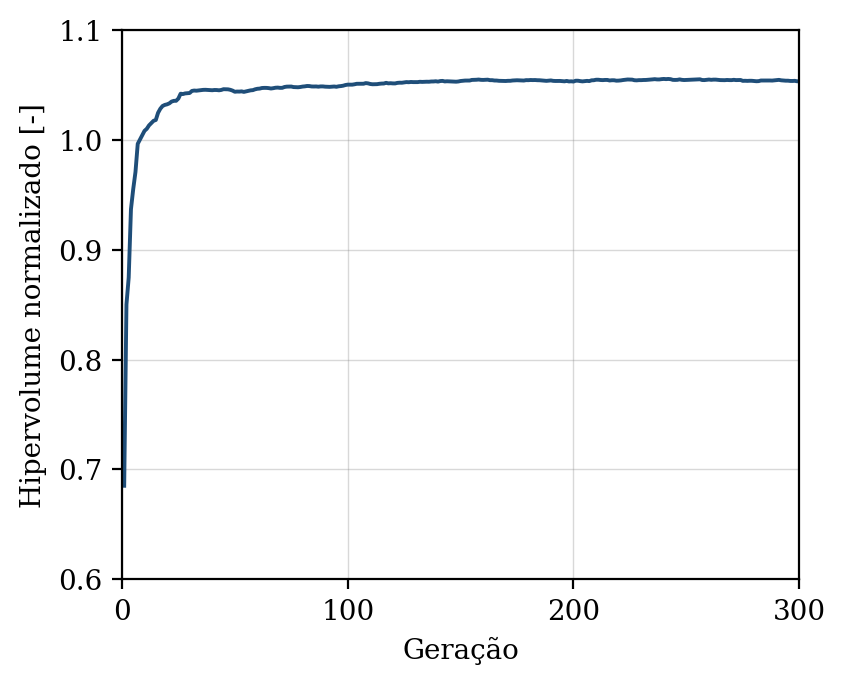

Data behind this chart, as committed beside it:
geracao, hipervolume, n_solucoes, n_avaliacoes
1, 0.6852, 5, 50
2, 0.8502, 9, 100
3, 0.8747, 18, 150
4, 0.937, 16, 200
5, 0.9552, 29, 250
6, 0.9708, 36, 300
7, 0.9964, 36, 350
8, 1, 41, 400
9, 1.004, 47, 450
10, 1.008, 50, 500
11, 1.01, 50, 550
12, 1.013, 50, 600
13, 1.015, 50, 650
14, 1.017, 50, 700
15, 1.018, 50, 750
16, 1.025, 50, 800
17, 1.028, 50, 850
18, 1.031, 50, 900
19, 1.032, 50, 950
20, 1.032, 50, 1000
21, 1.033, 50, 1050
22, 1.035, 50, 1100
23, 1.036, 50, 1150
24, 1.036, 50, 1200
25, 1.038, 50, 1250
26, 1.042, 50, 1300
27, 1.042, 50, 1350
28, 1.042, 50, 1400
29, 1.043, 50, 1450
30, 1.043, 50, 1500
31, 1.045, 50, 1550
32, 1.045, 50, 1600
33, 1.045, 50, 1650
34, 1.045, 50, 1700
35, 1.045, 50, 1750
36, 1.046, 50, 1800
37, 1.046, 50, 1850
38, 1.045, 50, 1900
39, 1.045, 50, 1950
40, 1.045, 50, 2000
41, 1.045, 50, 2050
42, 1.045, 50, 2100
43, 1.045, 50, 2150
44, 1.045, 50, 2200
45, 1.046, 50, 2250
46, 1.046, 50, 2300
47, 1.046, 50, 2350
48, 1.046, 50, 2400
49, 1.045, 50, 2450
50, 1.044, 50, 2500
51, 1.044, 50, 2550
52, 1.044, 50, 2600
53, 1.044, 50, 2650
54, 1.044, 50, 2700
55, 1.044, 50, 2750
56, 1.045, 50, 2800
57, 1.045, 50, 2850
58, 1.045, 50, 2900
59, 1.046, 50, 2950
60, 1.047, 50, 3000
... 240 more rows
